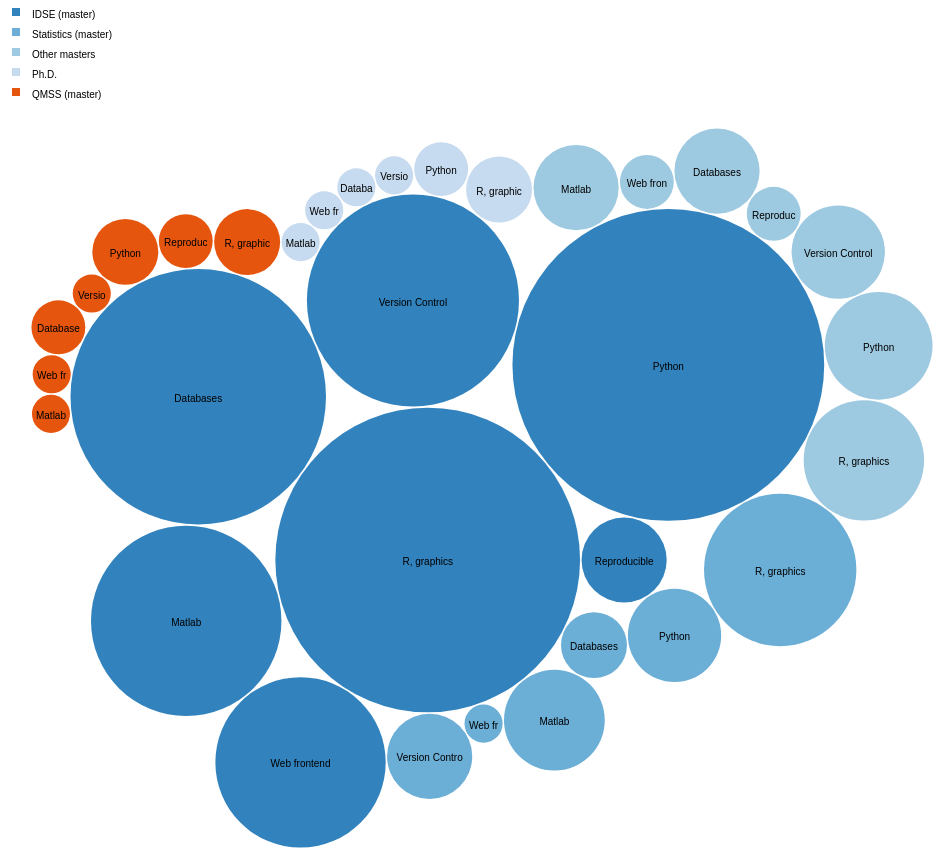
D3 v3 page, settled after 480 driven frames (8 s of simulated time); the page loaded 1 data file(s).



var diameter = 960,
    format = d3.format(",d"),
    color = d3.scale.category20c();

var bubble = d3.layout.pack()
    .sort(null)
    .size([diameter, diameter])
    .padding(1.5);

var svg = d3.select("body").append("svg")
    .attr("width", diameter)
    .attr("height", diameter)
    .attr("class", "bubble");

d3.json("bubble_skills.json", function(error, root) {
  if (error) throw error;


  var legend = svg.append("g")
      .attr("class", "legend")
      .selectAll("g")
      .data(bubble.nodes(classes2(root))
      .filter(function(d) { return !d.children; }))
      .enter()
          .append("g")
          .attr("transform", function(d,i){
              return "translate(" + d.depth*10 + "," + i*20 + ")"; 
            })

  // Draw rects, and color them by original_index
  legend.append("rect")
      .attr("width", 8)
      .attr("height", 8)
      .style("fill", function(d) { return color(d.packageName); });

  legend.append("text")
      .attr("x", function(d,i){ return d.depth*10 +10;})
      .attr("dy", "1em")
      .text(function(d){return d.className;})
  

  var node = svg.selectAll(".node")
      .data(bubble.nodes(classes(root))
      .filter(function(d) { return !d.children; }))
    .enter().append("g")
      .attr("class", "node")
      .attr("transform", function(d) { return "translate(" + d.x + "," + d.y + ")"; });

  node.append("title")
      .text(function(d) { return d.className + ": " + format(d.value); });

  node.append("circle")
      .attr("r", function(d) { return d.r; })
      .style("fill", function(d) { return color(d.packageName); });

  node.append("text")
      .attr("dy", ".5em")
      .style("text-anchor", "middle")
      .text(function(d) { return d.className.substring(0, d.r / 3); });

  /*var nodes = bubble.nodes(root);

  var legend_data = nodes.filter(function(d,i){  
    d.original_index = i;
    return d.children;
    });*/


});

// Returns a flattened hierarchy containing all leaf nodes under the root.
function classes(root) {
  var classes = [];

  function recurse(name, node) {
    if (node.children) node.children.forEach(function(child) { recurse(node.name, child); });
    else classes.push({packageName: name, className: node.name, value: node.size});
  }

  recurse(null, root);
  return {children: classes};
}

// Returns a flattened hierarchy containing all leaf nodes under the root.
function classes2(root) {
  var classes = [];

  function recurse(name, node) {
    
      if (node.children) { 
        if (node.name != 'flare'){
          classes.push({packageName: node.name, className: node.name, value: node.size});
        }
        node.children.forEach(function(child) { recurse(node.name, child); });
      }
  }

  recurse(null, root);
  return {children: classes};
}


d3.select(self.frameElement).style("height", diameter + "px");



### data: bubble_skills.json
{
 "name": "flare",
 "children": [
  {
   "name": "IDSE (master)",
   "children": [
    "{... 2 keys}",
    "{... 2 keys}",
    "{... 2 keys}",
    "{... 2 keys}",
    "{... 2 keys}",
    "{... 2 keys}",
    "{... 2 keys}"
   ]
  },
  {
   "name": "Statistics (master)",
   "children": [
    "{... 2 keys}",
    "{... 2 keys}",
    "{... 2 keys}",
    "{... 2 keys}",
    "{... 2 keys}",
    "{... 2 keys}",
    "{... 2 keys}"
   ]
  },
  {
   "name": "Other masters",
   "children": [
    "{... 2 keys}",
    "{... 2 keys}",
    "{... 2 keys}",
    "{... 2 keys}",
    "{... 2 keys}",
    "{... 2 keys}",
    "{... 2 keys}"
   ]
  },
  {
   "name": "Ph.D.",
   "children": [
    "{... 2 keys}",
    "{... 2 keys}",
    "{... 2 keys}",
    "{... 2 keys}",
    "{... 2 keys}",
    "{... 2 keys}",
    "{... 2 keys}"
   ]
  },
  {
   "name": "QMSS (master)",
   "children": [
    "{... 2 keys}",
    "{... 2 keys}",
    "{... 2 keys}",
    "{... 2 keys}",
    "{... 2 keys}",
    "{... 2 keys}",
    "{... 2 keys}"
   ]
  }
 ]
}